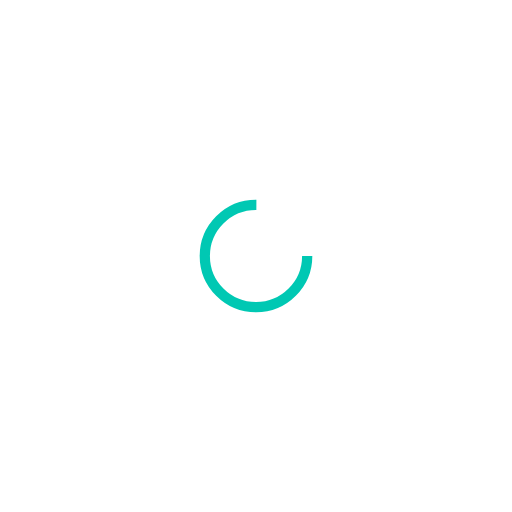
t = 0.00 s
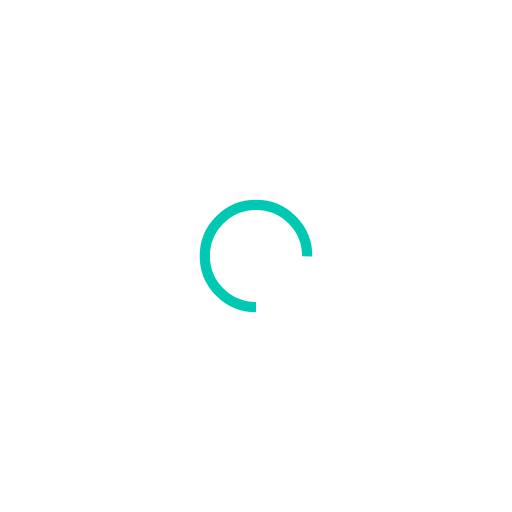
t = 0.25 s
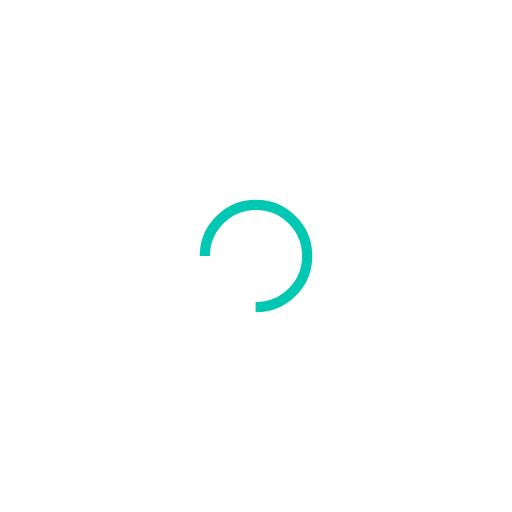
t = 0.50 s
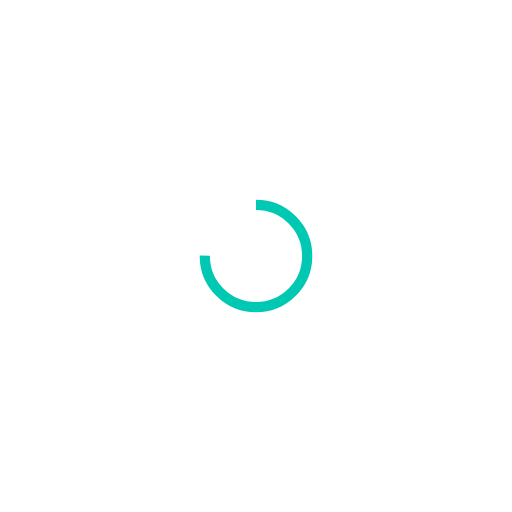
t = 0.75 s

The animated SVG that drew these frames (rendered in a browser with its animation timeline set to each time). Animation: 1 SMIL element (animateTransform=1); one cycle of 1.00 s, repeats indefinitely.

<?xml version="1.0" encoding="utf-8"?>
<svg xmlns="http://www.w3.org/2000/svg" xmlns:xlink="http://www.w3.org/1999/xlink" style="margin: auto; background: none; display: block; shape-rendering: auto;" width="200px" height="200px" viewBox="0 0 100 100" preserveAspectRatio="xMidYMid">
<circle cx="50" cy="50" fill="none" stroke="#00c8b3" stroke-width="2" r="10" stroke-dasharray="47.12388980384689 17.707963267948966">
  <animateTransform attributeName="transform" type="rotate" repeatCount="indefinite" dur="1s" values="0 50 50;360 50 50" keyTimes="0;1"></animateTransform>
</circle>
<!-- [ldio] generated by https://loading.io/ --></svg>
